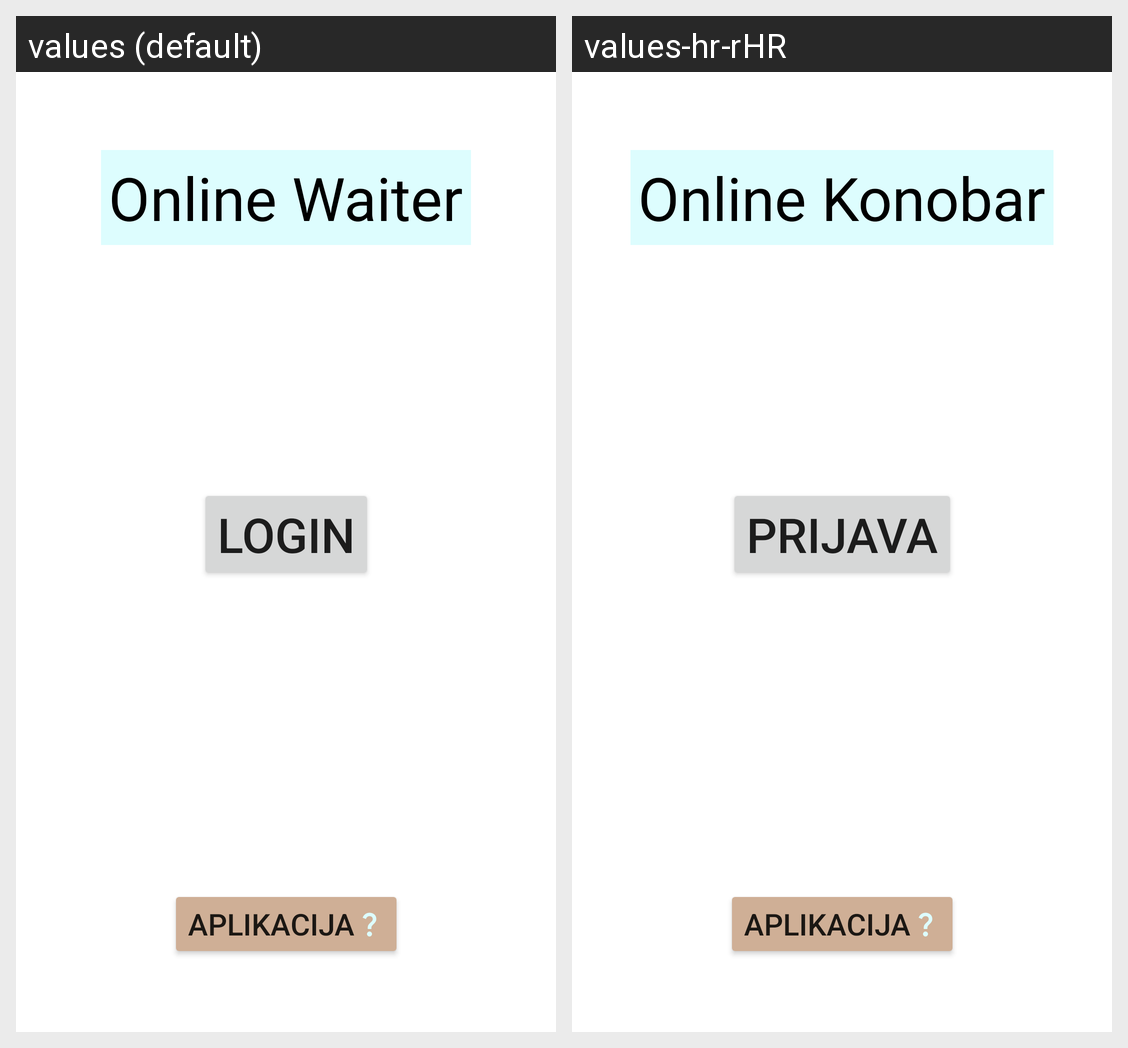

Strings drawn on this Android screen and how each of the app's shown locales translates them:
Android screen res/layout/activity_main.xml rendered under 2 locales, left to right: values (default), values-hr-rHR. Device: Nexus 5 (rendered at 1080×1920; each locale shown at half size, 540×960, under a caption strip naming it); theme Theme.OnlineKonobar.
Strings drawn on this screen, with the default value and each locale's value (text and hints the layout hard-codes, and strings that could not be matched under every locale, appear in the picture but are not listed):

app_name
  values: Online Waiter
  values-hr-rHR: Online Konobar

btn_login
  values: Login
  values-hr-rHR: Prijava

btn_application
  values: Aplikacija
  values-hr-rHR: Aplikacija
